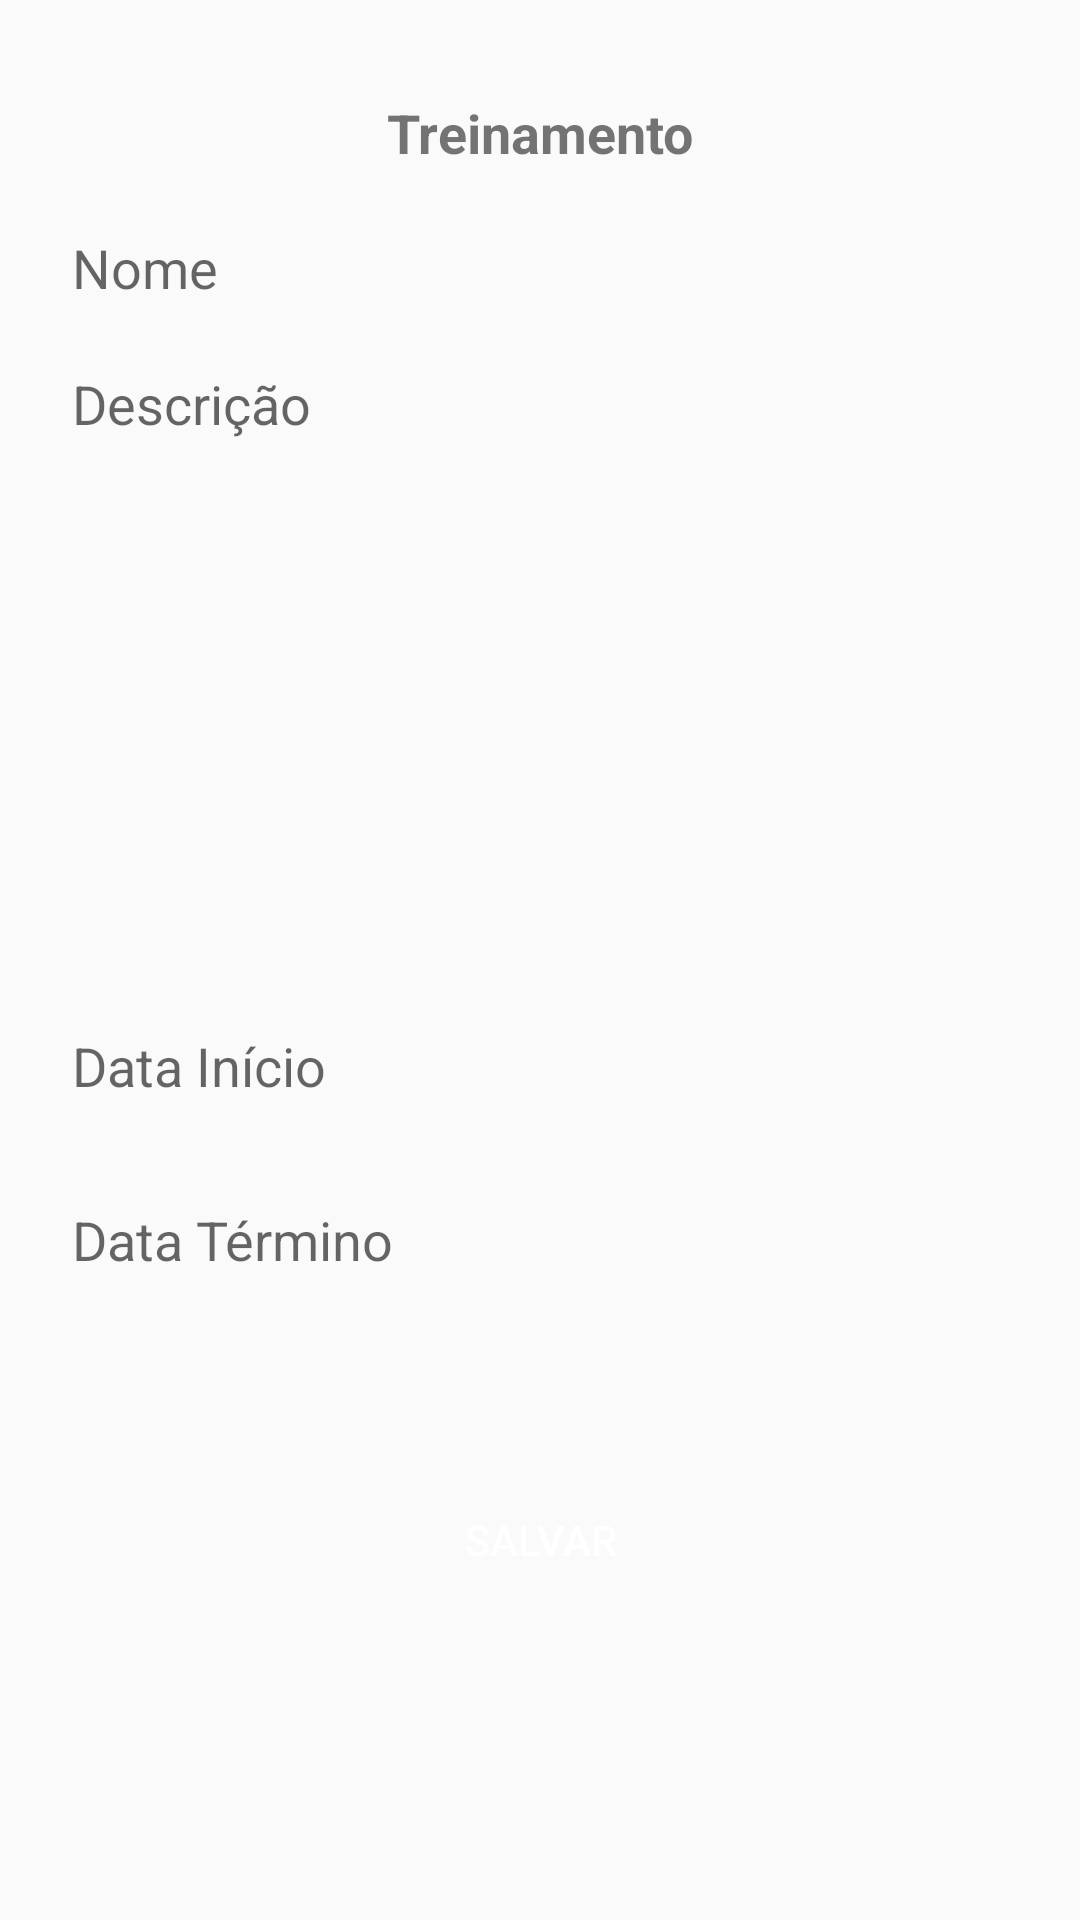

Layout XML and referenced resources for this Android screen:
<!-- AndroidManifest.xml: application theme Theme.TCCBCC -->
<!-- res/layout/activity_cadastro_treinamento.xml -->
<?xml version="1.0" encoding="utf-8"?>
<androidx.constraintlayout.widget.ConstraintLayout xmlns:android="http://schemas.android.com/apk/res/android"
    xmlns:app="http://schemas.android.com/apk/res-auto"
    xmlns:tools="http://schemas.android.com/tools"
    android:layout_width="match_parent"
    android:layout_height="match_parent"
    tools:context=".views.CadastroTreinamentoActivity">

    <TextView
        android:id="@+id/lblTreinamento"
        android:layout_width="wrap_content"
        android:layout_height="wrap_content"
        android:layout_marginTop="32dp"
        android:text="Treinamento"
        android:textSize="18sp"
        android:textStyle="bold"
        app:layout_constraintEnd_toEndOf="parent"
        app:layout_constraintStart_toStartOf="parent"
        app:layout_constraintTop_toTopOf="parent" />

    <EditText
        android:id="@+id/edtNomeTreinamento"
        android:layout_width="0dp"
        android:layout_height="50dp"
        android:layout_marginStart="16dp"
        android:layout_marginTop="8dp"
        android:layout_marginEnd="16dp"
        android:background="@drawable/bg_edittext_rounded"
        android:ems="10"
        android:hint="Nome"
        android:inputType="text"
        android:paddingLeft="8dp"
        app:layout_constraintEnd_toEndOf="parent"
        app:layout_constraintStart_toStartOf="parent"
        app:layout_constraintTop_toBottomOf="@+id/lblTreinamento" />

    <EditText
        android:id="@+id/edtDescricaoTreinamento"
        android:layout_width="0dp"
        android:layout_height="200dp"
        android:layout_marginTop="8dp"
        android:background="@drawable/bg_edittext_rounded"
        android:ems="10"
        android:hint="Descrição"
        android:gravity="start|top"
        android:inputType="textMultiLine"
        android:paddingLeft="8dp"
        app:layout_constraintEnd_toEndOf="@+id/edtNomeTreinamento"
        app:layout_constraintStart_toStartOf="@+id/edtNomeTreinamento"
        app:layout_constraintTop_toBottomOf="@+id/edtNomeTreinamento" />

    <EditText
        android:id="@+id/edtDataInicioTreinamento"
        android:layout_width="0dp"
        android:layout_height="50dp"
        android:layout_marginTop="8dp"
        android:background="@drawable/bg_edittext_rounded"
        android:ems="10"
        android:hint="Data Início"
        android:inputType="phone"
        android:paddingLeft="8dp"
        app:layout_constraintEnd_toEndOf="@+id/edtDescricaoTreinamento"
        app:layout_constraintStart_toStartOf="@+id/edtDescricaoTreinamento"
        app:layout_constraintTop_toBottomOf="@+id/edtDescricaoTreinamento" />

    <EditText
        android:id="@+id/edtDataFimTreinamento"
        android:layout_width="0dp"
        android:layout_height="50dp"
        android:layout_marginTop="8dp"
        android:background="@drawable/bg_edittext_rounded"
        android:ems="10"
        android:hint="Data Término"
        android:inputType="phone"
        android:paddingLeft="8dp"
        app:layout_constraintEnd_toEndOf="@+id/edtDataInicioTreinamento"
        app:layout_constraintStart_toStartOf="@+id/edtDataInicioTreinamento"
        app:layout_constraintTop_toBottomOf="@+id/edtDataInicioTreinamento" />

    <Button
        android:id="@+id/btnCadastrar6"
        android:layout_width="0dp"
        android:layout_height="50dp"
        android:layout_marginTop="50dp"
        android:background="@drawable/bg_button_rounded"
        android:onClick="Cadastrar"
        android:text="SALVAR"
        android:textColor="@android:color/white"
        app:layout_constraintEnd_toEndOf="@+id/edtDataInicioTreinamento"
        app:layout_constraintStart_toStartOf="@+id/edtDataInicioTreinamento"
        app:layout_constraintTop_toBottomOf="@+id/edtDataFimTreinamento" />
</androidx.constraintlayout.widget.ConstraintLayout>
<!-- resources referenced by this layout -->
<resources>
  <style name="Theme.TCCBCC" parent="Theme.AppCompat.Light.DarkActionBar">
          
          <item name="colorPrimary">@color/colorPrimary</item>
          <item name="colorPrimaryDark">@color/colorPrimaryDark</item>
          <item name="colorAccent">@color/colorAccent</item>
      </style>
  <color name="colorPrimary">#008577</color>
  <color name="colorPrimaryDark">#00574B</color>
  <color name="colorAccent">#D81B60</color>
</resources>
